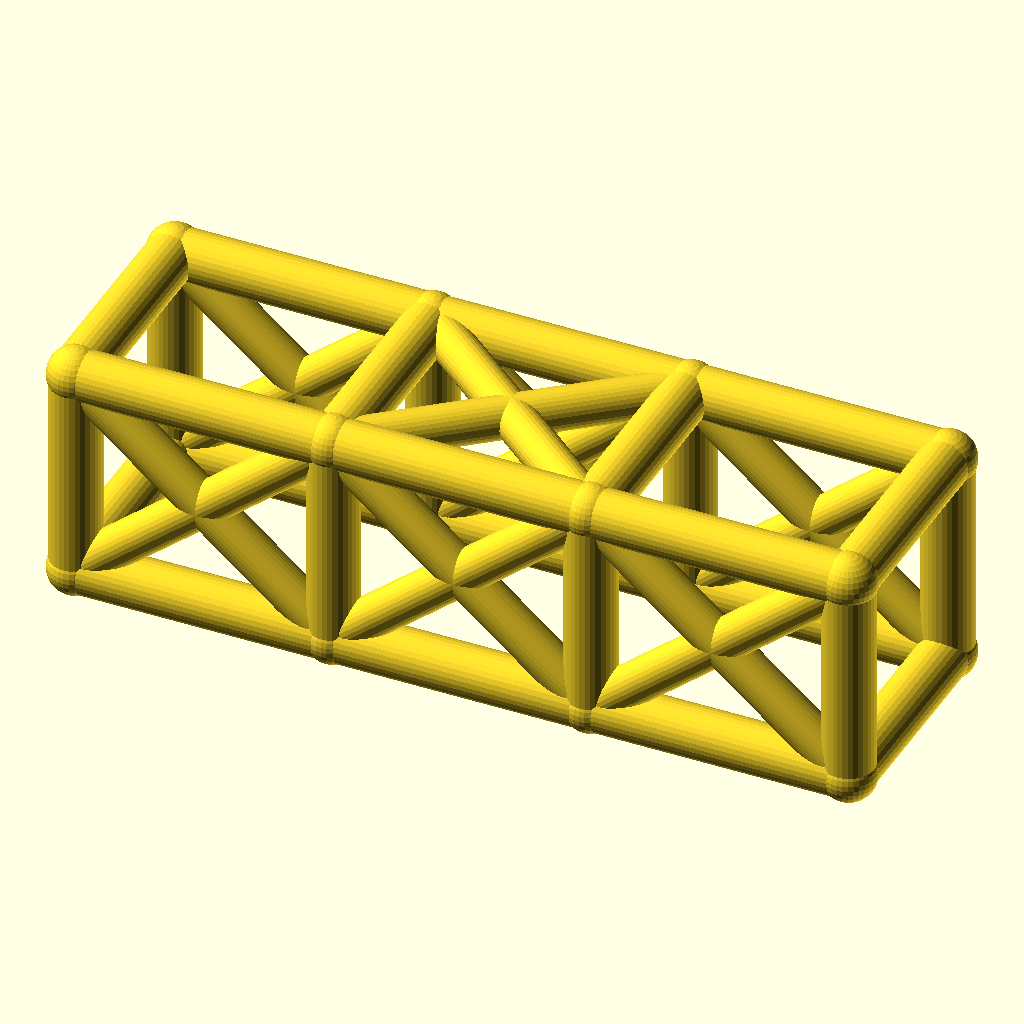
Cell 1: rendered with the file's own defaults.
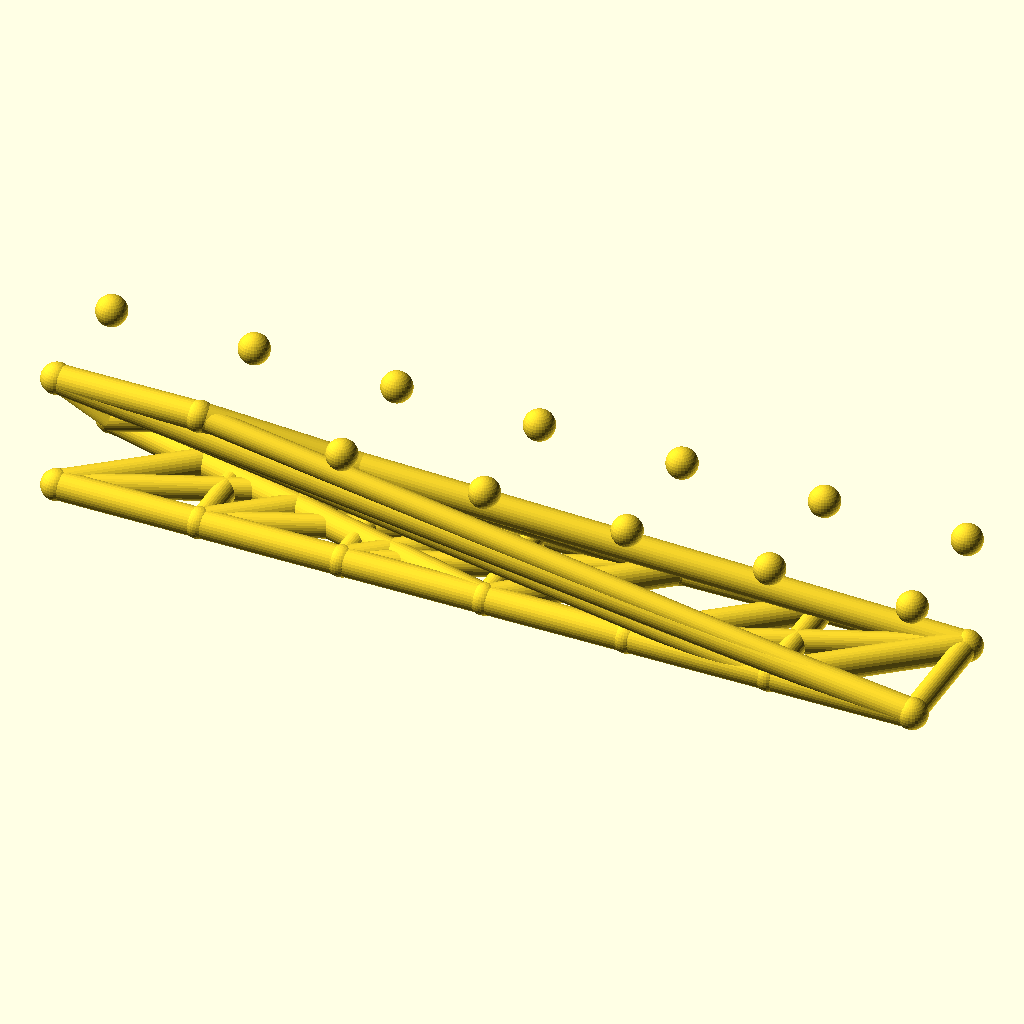
Cell 2: bays = 6 (everything else at default).
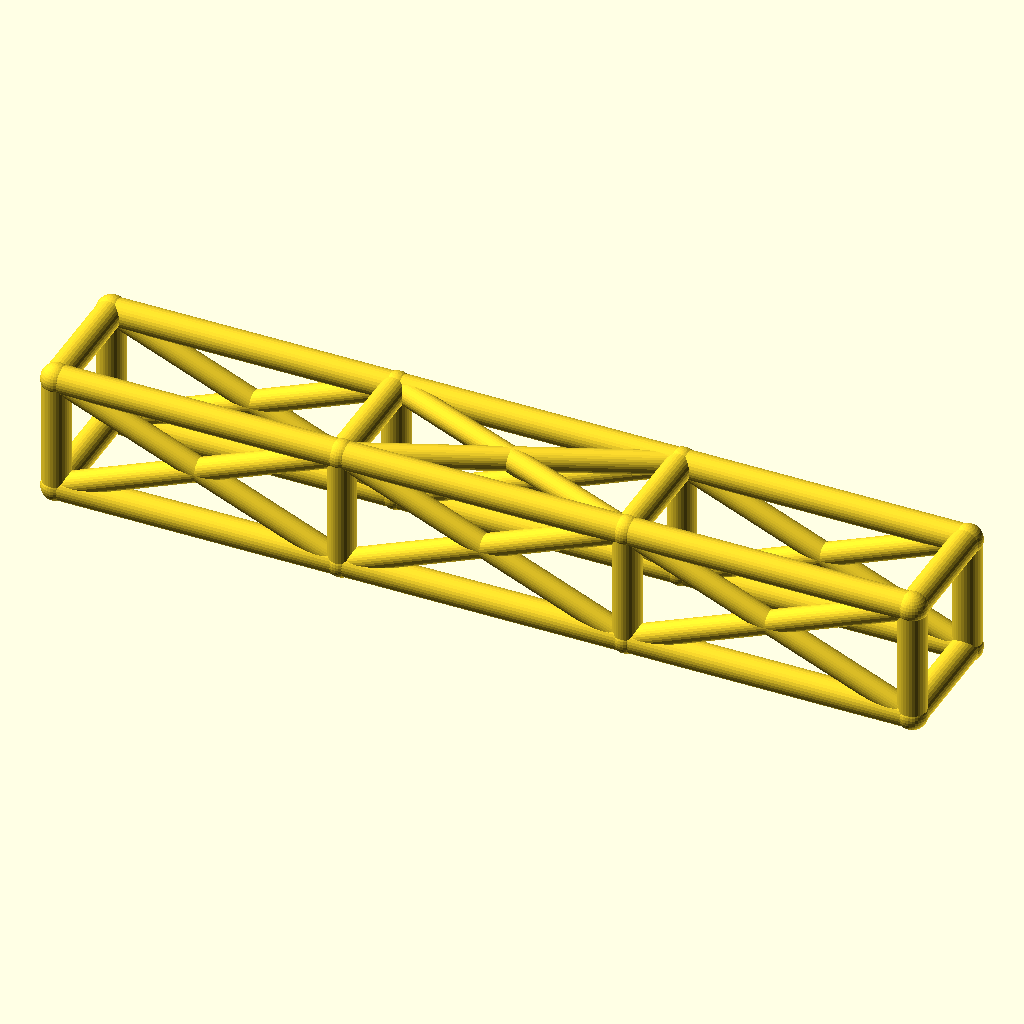
Cell 3: bay_l = 92 (everything else at default).
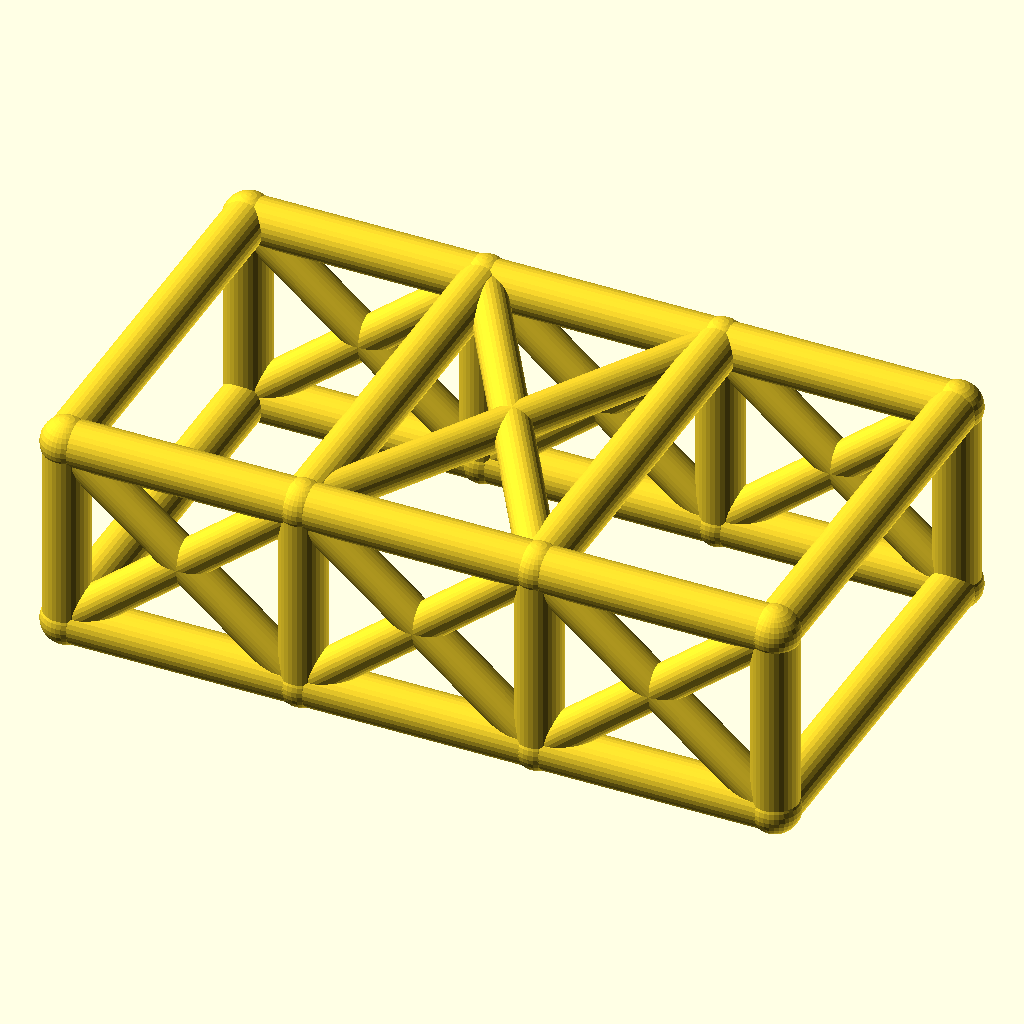
Cell 4 — cage_w set to 76, the other parameters unchanged.
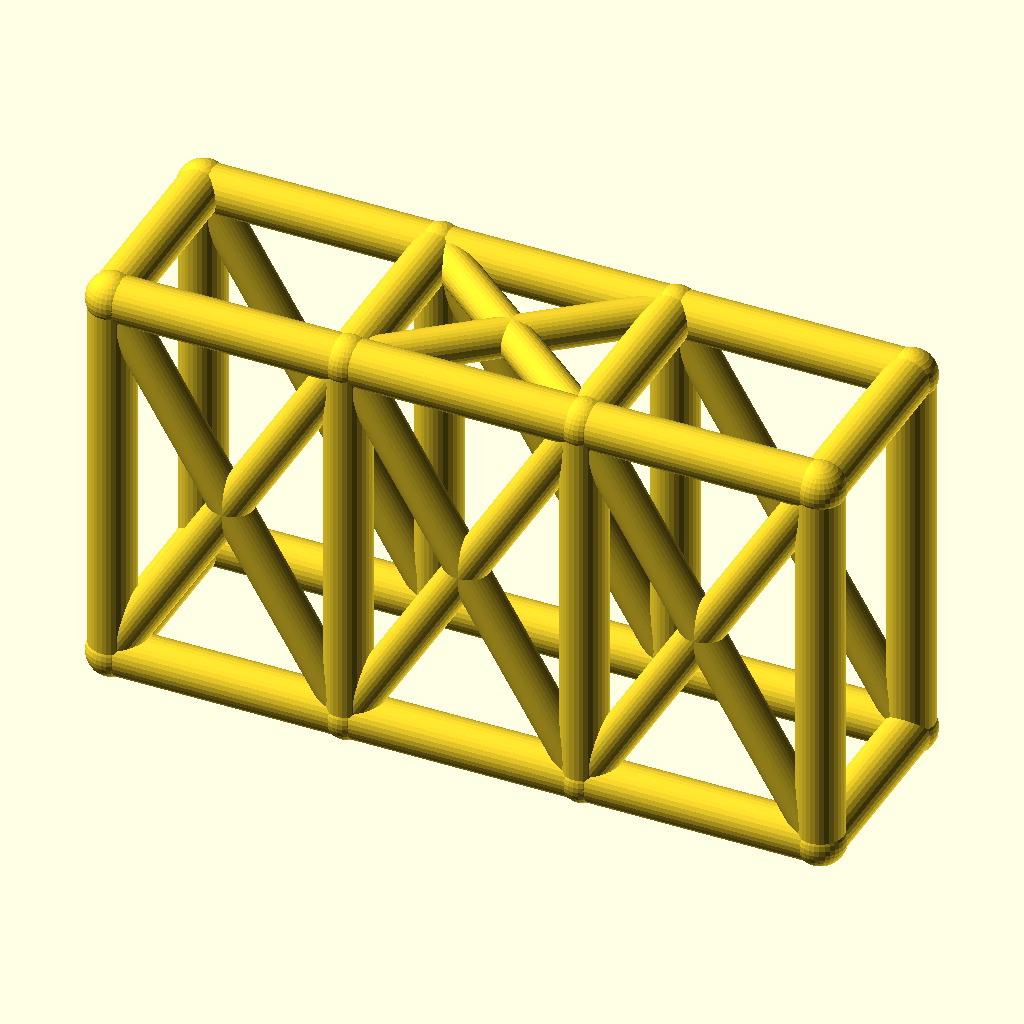
Cell 5: the same model with cage_h = 76.
All cells are drawn from the same view direction (rotation 55°, 0°, 25°, orthographic, colour scheme Cornfield), but the view is re-fitted for each cell, so position and scale can differ between cells as well as the parameter.
OpenSCAD source file optional_data/data/wire2/rollcages/scene_0176.scad:
$fn = 32;

// ----------------------------------------------------------------------
// Roll cage: 3 bays x 2 sections, bays 46 mm, 38 x 38 mm section
// ----------------------------------------------------------------------

// --- parameters (mm) ---
bays = 3;                 // number of bays along X
sections = 2;             // levels of the cage
bay_l = 46;               // bay length, X
cage_w = 38;              // cage width, Y
cage_h = 38;              // cage height, Z
rail_r = 4.5;             // rail and hoop radius
diag_r = 3.7;             // diagonal brace radius
joint_r = 4.9;            // joint ball radius

bbox_x = bays * bay_l + 2 * joint_r;  // overall X, joints included
bbox_y = cage_w + 2 * joint_r;  // overall Y, joints included
bbox_z = cage_h + 2 * joint_r;  // overall Z, joints included
rail_d = 2 * rail_r;  // rail stock diameter
diag_d = 2 * diag_r;  // diagonal stock diameter
joint_d = 2 * joint_r;  // joint ball diameter
cage_l = bays * bay_l;  // overall cage length
nodes = [for (lvl = [0, 1], side = [0, 1], st = [0 : bays]) [st * bay_l, side * cage_w, lvl * cage_h]];

module member(a, b, r) {
  /* round stock from joint a to joint b, ends buried in the joint balls */
  d = b - a;
  length = norm(d);
  translate(a) rotate([0, acos(d[2] / length), atan2(d[1], d[0])])
    cylinder(h = length, r = r);
}

module joint(p, r) {
  /* ball at the joint centre, fatter than every member meeting there */
  translate(p) sphere(r = r);
}

/* members - each call is one graph edge */
member(nodes[0], nodes[1], rail_r);
member(nodes[1], nodes[2], rail_r);
member(nodes[2], nodes[3], rail_r);
member(nodes[4], nodes[5], rail_r);
member(nodes[5], nodes[6], rail_r);
member(nodes[6], nodes[7], rail_r);
member(nodes[8], nodes[9], rail_r);
member(nodes[9], nodes[10], rail_r);
member(nodes[10], nodes[11], rail_r);
member(nodes[12], nodes[13], rail_r);
member(nodes[13], nodes[14], rail_r);
member(nodes[14], nodes[15], rail_r);
member(nodes[0], nodes[8], rail_r);
member(nodes[1], nodes[9], rail_r);
member(nodes[2], nodes[10], rail_r);
member(nodes[3], nodes[11], rail_r);
member(nodes[4], nodes[12], rail_r);
member(nodes[5], nodes[13], rail_r);
member(nodes[6], nodes[14], rail_r);
member(nodes[7], nodes[15], rail_r);
member(nodes[8], nodes[12], rail_r);
member(nodes[9], nodes[13], rail_r);
member(nodes[10], nodes[14], rail_r);
member(nodes[11], nodes[15], rail_r);
member(nodes[0], nodes[4], rail_r);
member(nodes[3], nodes[7], rail_r);
member(nodes[0], nodes[9], diag_r);
member(nodes[8], nodes[1], diag_r);
member(nodes[1], nodes[10], diag_r);
member(nodes[9], nodes[2], diag_r);
member(nodes[2], nodes[11], diag_r);
member(nodes[10], nodes[3], diag_r);
member(nodes[4], nodes[13], diag_r);
member(nodes[12], nodes[5], diag_r);
member(nodes[5], nodes[14], diag_r);
member(nodes[13], nodes[6], diag_r);
member(nodes[6], nodes[15], diag_r);
member(nodes[14], nodes[7], diag_r);
member(nodes[9], nodes[14], diag_r);
member(nodes[13], nodes[10], diag_r);

/* joint balls */
for (p = nodes) joint(p, joint_r);
Parameter table extracted from the source (name, type, default, range or options):
bays: number, default 3
sections: number, default 2
bay_l: number, default 46
cage_w: number, default 38
cage_h: number, default 38
rail_r: number, default 4.5
diag_r: number, default 3.7
joint_r: number, default 4.9
